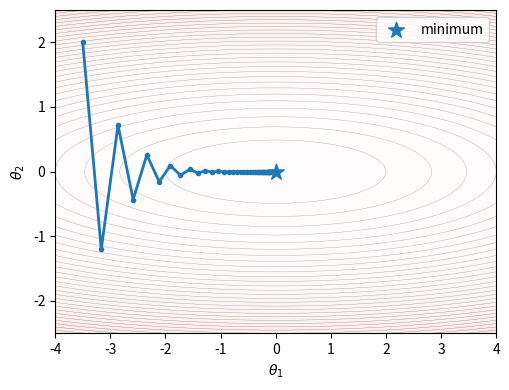
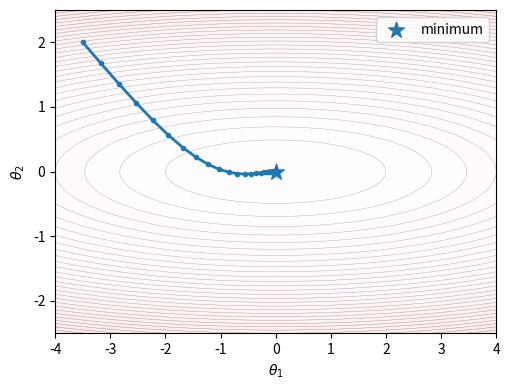

Here is the Python script that generated these plots, in order:
import numpy as np
import matplotlib.pyplot as plt
from pathlib import Path

out_dir = Path("figures")
out_dir.mkdir(exist_ok=True)

# Loss landscape: narrow quadratic valley
def loss(x, y):
    return 0.15 * x**2 + 2.5 * y**2

def grad(x, y):
    return np.array([0.3 * x, 5.0 * y])


def make_path_sgd(theta0, lr=0.32, steps=35, noise_scale=0.18):
    rng = np.random.default_rng(7)
    theta = np.array(theta0, dtype=float)
    path = [theta.copy()]

    for _ in range(steps):
        g = grad(theta[0], theta[1])
        noise = rng.normal(scale=noise_scale, size=2)
        theta = theta - lr * (g )
        path.append(theta.copy())

    return np.array(path)


def make_path_adamw(theta0, lr=0.32, beta1=0.5, beta2=0.999,
                   eps=1e-8, weight_decay=0.01, steps=35):
    theta = np.array(theta0, dtype=float)
    m = np.zeros_like(theta)
    v = np.zeros_like(theta)
    path = [theta.copy()]

    for t in range(1, steps + 1):
        g = grad(theta[0], theta[1])

        m = beta1 * m + (1 - beta1) * g
        v = beta2 * v + (1 - beta2) * (g ** 2)

        m_hat = m / (1 - beta1 ** t)
        v_hat = v / (1 - beta2 ** t)

        theta = (
            theta
            - lr * m_hat / (np.sqrt(v_hat) + eps)
            - lr * weight_decay * theta
        )

        path.append(theta.copy())

    return np.array(path)


def plot_path(path, title, filename):
    x = np.linspace(-4, 4, 300)
    y = np.linspace(-2.5, 2.5, 300)
    X, Y = np.meshgrid(x, y)
    Z = loss(X, Y)

    plt.figure(figsize=(5.2, 4.0))
    from matplotlib.colors import LinearSegmentedColormap

    red_cmap =LinearSegmentedColormap.from_list(
    "red_orange",
    [
        "#FFEBEE",  # very light red
        "#FFCDD2",
        "#EF9A9A",
        "#D32F2F"   # darker red
    ]
)


    plt.contourf(
        X,
        Y,
        Z,
        levels=30,
        cmap=red_cmap, alpha=0.1
    )

    plt.contour(
        X,
        Y,
        Z,
        levels=30,
        colors="black",
        linewidths=0.3,
        alpha=0.3
    )
    plt.plot(path[:, 0], path[:, 1], marker="o", markersize=3, linewidth=2)
    plt.scatter([0], [0], marker="*", s=140, label="minimum")

    # plt.title(title)
    plt.xlabel(r"$\theta_1$")
    plt.ylabel(r"$\theta_2$")
    plt.legend()
    plt.tight_layout()
    plt.savefig(out_dir / filename, bbox_inches="tight")
    plt.close()


theta0 = (-3.5, 2.0)

sgd_path = make_path_sgd(theta0)
adamw_path = make_path_adamw(theta0)

plot_path(sgd_path, "SGD: noisy zig-zag trajectory", "sgd_path.pdf")
plot_path(adamw_path, "AdamW: adaptive smoother trajectory", "adamw_path.pdf")

print("Saved:")
print(out_dir / "sgd_path.pdf")
print(out_dir / "adamw_path.pdf")
